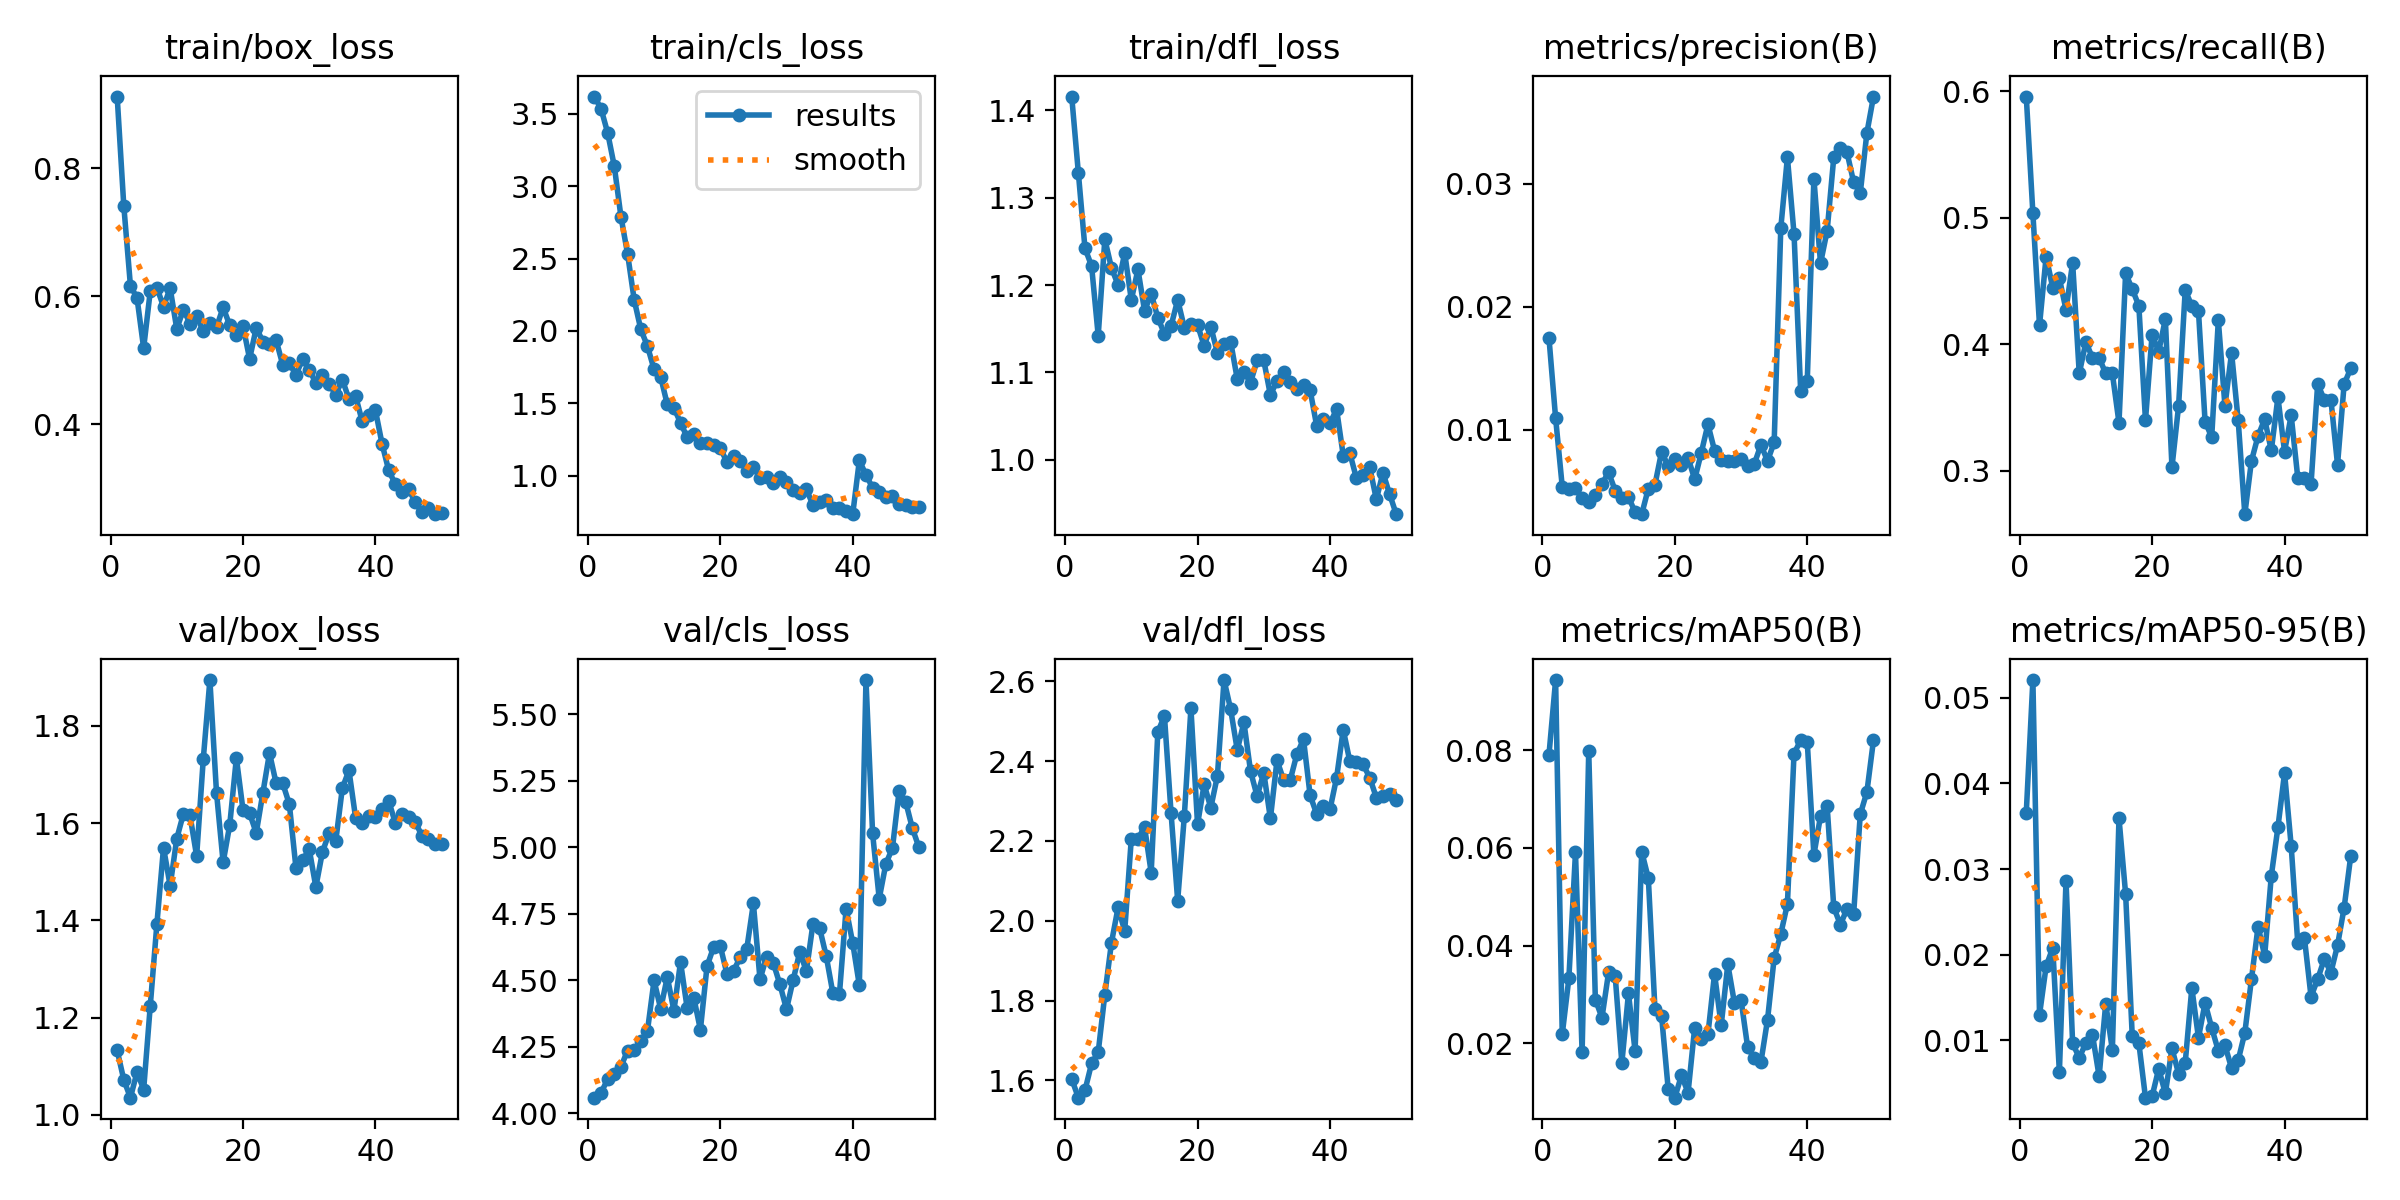

Source data for this figure (header and first rows):
epoch, time, train/box_loss, train/cls_loss, train/dfl_loss, metrics/precision(B), metrics/recall(B), metrics/mAP50(B), metrics/mAP50-95(B), val/box_loss, val/cls_loss, val/dfl_loss, lr/pg0, lr/pg1, lr/pg2
1, 119.6, 0.9116, 3.619, 1.415, 0.01744, 0.5956, 0.07913, 0.03657, 1.133, 4.058, 1.603, 2.727e-05, 2.727e-05, 2.727e-05
2, 201.4, 0.741, 3.535, 1.328, 0.01095, 0.5033, 0.09439, 0.05207, 1.072, 4.076, 1.557, 6.23701e-05, 6.23701e-05, 6.23701e-05
3, 285.3, 0.6164, 3.367, 1.242, 0.00539, 0.415, 0.02183, 0.013, 1.035, 4.128, 1.575, 9.60304e-05, 9.60304e-05, 9.60304e-05
4, 366.9, 0.5969, 3.138, 1.222, 0.00516, 0.4693, 0.03328, 0.01866, 1.088, 4.149, 1.642, 0.0001283, 0.0001283, 0.0001283
5, 448.6, 0.5188, 2.79, 1.142, 0.00524, 0.4446, 0.0591, 0.02082, 1.052, 4.174, 1.67, 0.000159, 0.000159, 0.000159
6, 528.5, 0.6081, 2.533, 1.252, 0.00443, 0.452, 0.01817, 0.00629, 1.225, 4.235, 1.815, 0.0001884, 0.0001884, 0.0001884
7, 610.8, 0.6132, 2.215, 1.22, 0.00412, 0.4274, 0.07983, 0.02863, 1.393, 4.237, 1.945, 0.0002163, 0.0002163, 0.0002163
8, 692.7, 0.5835, 2.011, 1.2, 0.00468, 0.4644, 0.02895, 0.00966, 1.549, 4.27, 2.033, 0.0002427, 0.0002427, 0.0002427
9, 775.1, 0.6124, 1.895, 1.236, 0.00563, 0.377, 0.02526, 0.00798, 1.471, 4.308, 1.974, 0.0002678, 0.0002678, 0.0002678
10, 859, 0.5487, 1.735, 1.183, 0.00654, 0.4017, 0.03453, 0.0097, 1.568, 4.499, 2.206, 0.0002913, 0.0002913, 0.0002913
11, 946.7, 0.579, 1.682, 1.218, 0.00506, 0.3894, 0.0337, 0.01066, 1.619, 4.392, 2.205, 0.0003135, 0.0003135, 0.0003135
12, 1027, 0.5571, 1.492, 1.171, 0.00448, 0.3894, 0.01594, 0.00581, 1.616, 4.512, 2.235, 0.0003342, 0.0003342, 0.0003342
13, 1110, 0.5691, 1.468, 1.19, 0.00454, 0.377, 0.03022, 0.01429, 1.532, 4.385, 2.121, 0.0003534, 0.0003534, 0.0003534
14, 1189, 0.5449, 1.365, 1.163, 0.00332, 0.377, 0.01845, 0.00889, 1.731, 4.568, 2.473, 0.0003713, 0.0003713, 0.0003713
15, 1270, 0.5574, 1.265, 1.144, 0.00315, 0.3381, 0.05927, 0.03595, 1.894, 4.395, 2.514, 0.0003876, 0.0003876, 0.0003876
16, 1351, 0.5514, 1.285, 1.153, 0.00523, 0.456, 0.05379, 0.02711, 1.662, 4.434, 2.27, 0.0004026, 0.0004026, 0.0004026
17, 1433, 0.5823, 1.226, 1.183, 0.00554, 0.4437, 0.027, 0.01055, 1.519, 4.314, 2.05, 0.0004161, 0.0004161, 0.0004161
18, 1515, 0.5544, 1.229, 1.151, 0.00822, 0.4304, 0.02565, 0.00969, 1.597, 4.553, 2.261, 0.0004282, 0.0004282, 0.0004282
19, 1594, 0.5398, 1.21, 1.156, 0.00706, 0.34, 0.01064, 0.00332, 1.734, 4.625, 2.532, 0.0004388, 0.0004388, 0.0004388
20, 1675, 0.5534, 1.191, 1.154, 0.00763, 0.4076, 0.00887, 0.00348, 1.627, 4.629, 2.242, 0.000448, 0.000448, 0.000448
21, 1763, 0.5019, 1.094, 1.13, 0.00717, 0.3943, 0.01344, 0.0067, 1.62, 4.525, 2.342, 0.0004557, 0.0004557, 0.0004557
22, 1850, 0.5505, 1.136, 1.153, 0.00773, 0.4199, 0.0099, 0.00382, 1.58, 4.535, 2.283, 0.000462, 0.000462, 0.000462
23, 1932, 0.5291, 1.099, 1.122, 0.00598, 0.3029, 0.0232, 0.00907, 1.662, 4.586, 2.363, 0.0004669, 0.0004669, 0.0004669
24, 2015, 0.5257, 1.035, 1.132, 0.00815, 0.3514, 0.02082, 0.00611, 1.744, 4.618, 2.603, 0.0004703, 0.0004703, 0.0004703
25, 2100, 0.5313, 1.058, 1.135, 0.01045, 0.4427, 0.02185, 0.00737, 1.682, 4.789, 2.53, 0.0004723, 0.0004723, 0.0004723
26, 2184, 0.4928, 0.9868, 1.092, 0.00831, 0.4304, 0.03424, 0.01613, 1.682, 4.503, 2.427, 0.000459, 0.000459, 0.000459
27, 2264, 0.495, 0.9931, 1.101, 0.00752, 0.4264, 0.02366, 0.01031, 1.639, 4.589, 2.497, 0.000441, 0.000441, 0.000441
28, 2345, 0.477, 0.9484, 1.088, 0.00748, 0.339, 0.03619, 0.01438, 1.507, 4.565, 2.375, 0.000423, 0.000423, 0.000423
29, 2426, 0.5015, 0.9893, 1.114, 0.00747, 0.3267, 0.02827, 0.01147, 1.524, 4.485, 2.312, 0.0004051, 0.0004051, 0.0004051
30, 2506, 0.4854, 0.9545, 1.114, 0.00767, 0.419, 0.02887, 0.00879, 1.546, 4.391, 2.371, 0.0003871, 0.0003871, 0.0003871
31, 2587, 0.4641, 0.9014, 1.074, 0.00709, 0.3514, 0.01917, 0.00943, 1.469, 4.5, 2.256, 0.0003691, 0.0003691, 0.0003691
32, 2666, 0.4764, 0.8808, 1.09, 0.00723, 0.3933, 0.01694, 0.00677, 1.541, 4.606, 2.402, 0.0003511, 0.0003511, 0.0003511
33, 2743, 0.4633, 0.9058, 1.1, 0.00878, 0.34, 0.01615, 0.00769, 1.579, 4.534, 2.352, 0.0003331, 0.0003331, 0.0003331
34, 2829, 0.4461, 0.7971, 1.09, 0.00748, 0.2659, 0.02484, 0.01089, 1.562, 4.713, 2.353, 0.0003151, 0.0003151, 0.0003151
35, 2918, 0.4694, 0.8171, 1.082, 0.00898, 0.3079, 0.03746, 0.01713, 1.672, 4.696, 2.417, 0.0002971, 0.0002971, 0.0002971
36, 3013, 0.4395, 0.833, 1.085, 0.02639, 0.3276, 0.04238, 0.0233, 1.708, 4.59, 2.455, 0.0002791, 0.0002791, 0.0002791
37, 3098, 0.4439, 0.7754, 1.08, 0.03214, 0.3409, 0.04852, 0.0199, 1.611, 4.451, 2.314, 0.0002611, 0.0002611, 0.0002611
38, 3185, 0.4045, 0.7734, 1.039, 0.02593, 0.3162, 0.07933, 0.02922, 1.601, 4.45, 2.267, 0.0002431, 0.0002431, 0.0002431
39, 3272, 0.4136, 0.7574, 1.047, 0.01317, 0.3582, 0.08205, 0.03488, 1.615, 4.769, 2.287, 0.0002251, 0.0002251, 0.0002251
40, 3362, 0.4215, 0.7339, 1.042, 0.01401, 0.3153, 0.08161, 0.04123, 1.613, 4.639, 2.279, 0.0002071, 0.0002071, 0.0002071
41, 3441, 0.3692, 1.105, 1.058, 0.03042, 0.344, 0.0586, 0.03272, 1.629, 4.481, 2.359, 0.0001891, 0.0001891, 0.0001891
42, 3523, 0.3279, 1.006, 1.005, 0.02353, 0.2946, 0.06653, 0.02132, 1.646, 5.629, 2.479, 0.0001711, 0.0001711, 0.0001711
43, 3606, 0.3063, 0.9161, 1.008, 0.02617, 0.2946, 0.06861, 0.02197, 1.6, 5.052, 2.399, 0.0001531, 0.0001531, 0.0001531
44, 3688, 0.2936, 0.885, 0.9789, 0.03213, 0.2897, 0.04785, 0.01511, 1.618, 4.807, 2.397, 0.0001351, 0.0001351, 0.0001351
45, 3772, 0.2993, 0.8509, 0.9832, 0.03293, 0.3687, 0.0443, 0.01715, 1.613, 4.937, 2.392, 0.0001171, 0.0001171, 0.0001171
46, 3853, 0.2778, 0.8577, 0.9915, 0.03254, 0.3563, 0.04754, 0.01949, 1.603, 4.997, 2.359, 9.9081e-05, 9.9081e-05, 9.9081e-05
47, 3937, 0.2627, 0.8046, 0.955, 0.03013, 0.3563, 0.04644, 0.01793, 1.574, 5.21, 2.308, 8.10828e-05, 8.10828e-05, 8.10828e-05
48, 4020, 0.2692, 0.8003, 0.9854, 0.02923, 0.305, 0.06689, 0.02111, 1.568, 5.171, 2.313, 6.30846e-05, 6.30846e-05, 6.30846e-05
49, 4101, 0.2595, 0.7847, 0.9609, 0.03412, 0.3687, 0.07145, 0.02551, 1.558, 5.072, 2.318, 4.50864e-05, 4.50864e-05, 4.50864e-05
50, 4186, 0.262, 0.7802, 0.938, 0.03708, 0.381, 0.0821, 0.03156, 1.556, 4.999, 2.301, 2.70882e-05, 2.70882e-05, 2.70882e-05
